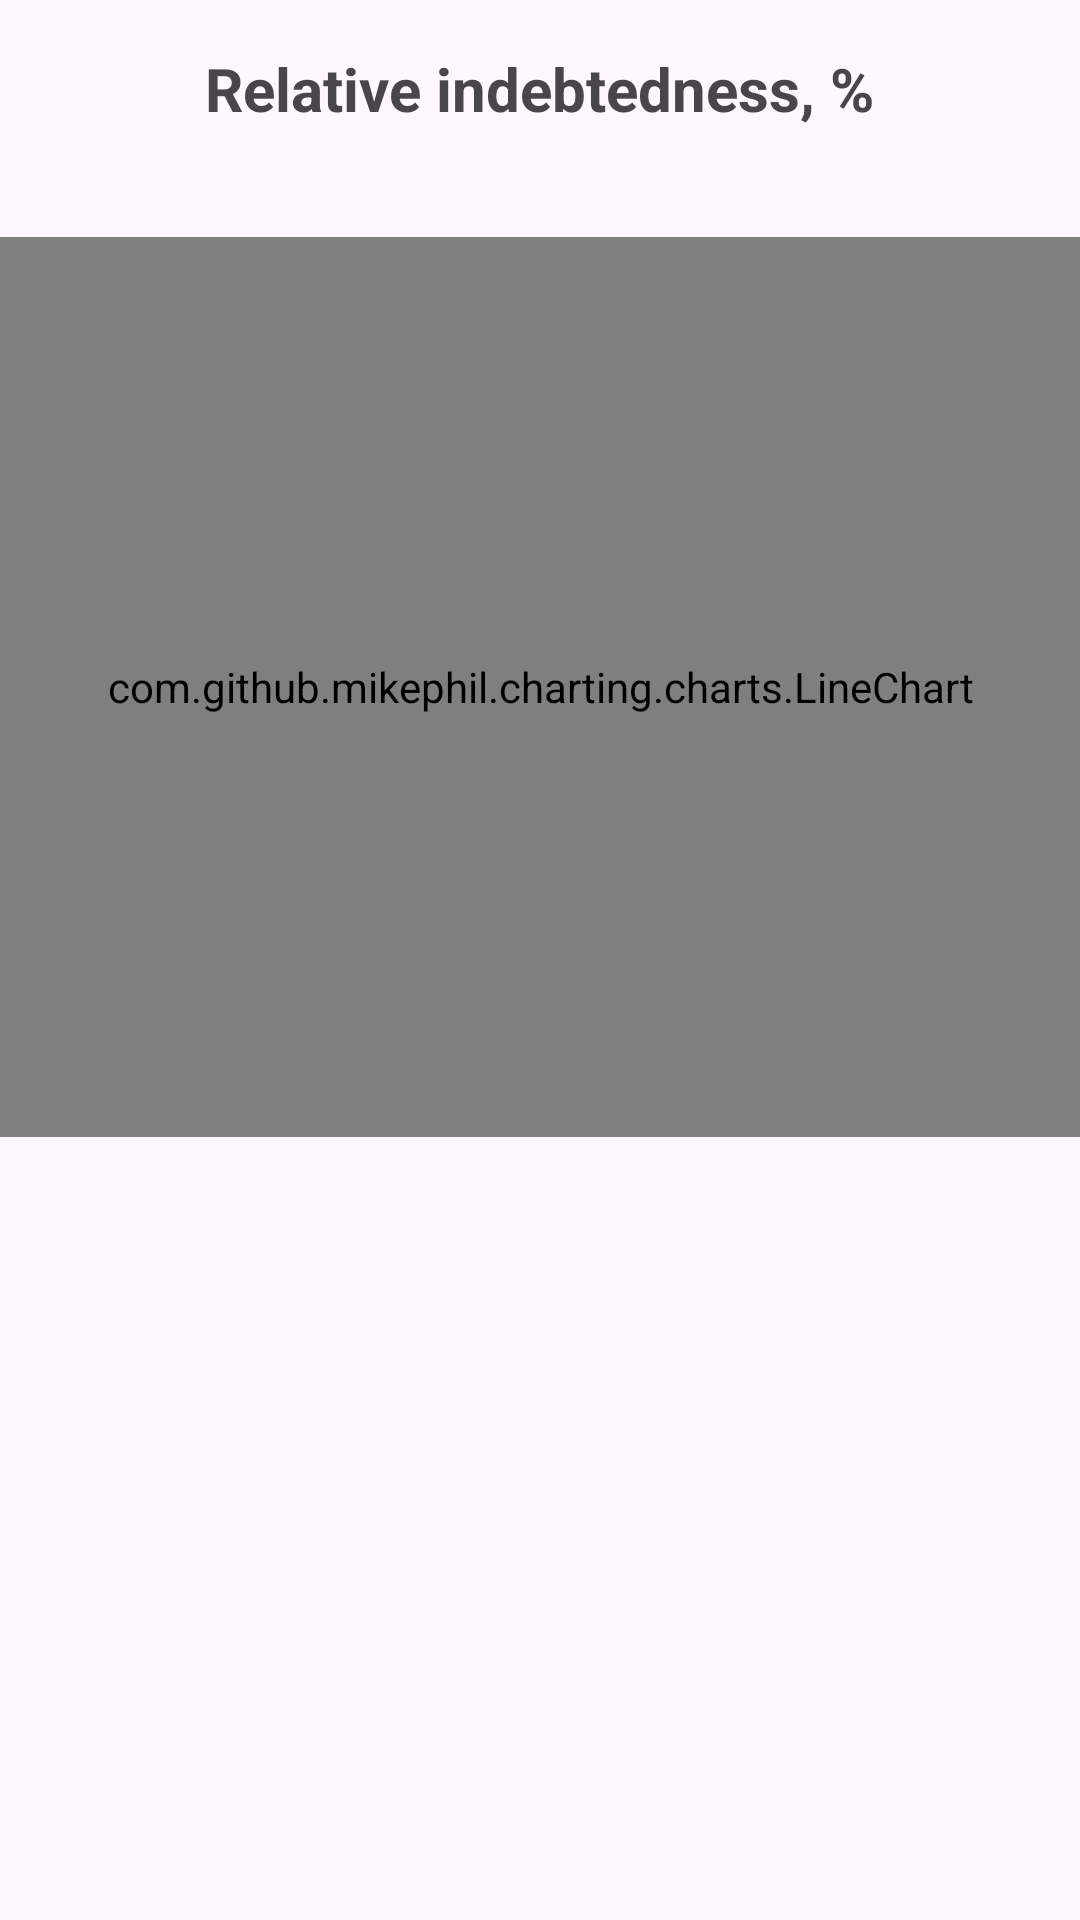

This screen was rendered from an Android layout file. Write that file and the resources it references.
<!-- AndroidManifest.xml: application theme Theme.HT -->
<!-- res/layout/fragment_economic.xml -->
<?xml version="1.0" encoding="utf-8"?>
<LinearLayout xmlns:android="http://schemas.android.com/apk/res/android"
    android:layout_width="match_parent"
    android:layout_height="match_parent"
    android:orientation="vertical">

    <TextView
        android:id="@+id/titleTextView"
        android:layout_width="wrap_content"
        android:layout_height="wrap_content"
        android:layout_gravity="center_horizontal"
        android:layout_marginTop="16dp"
        android:text="Relative indebtedness, %"
        android:textSize="20sp"
        android:textStyle="bold" />

    <com.github.mikephil.charting.charts.LineChart
        android:id="@+id/lineChart"
        android:layout_width="match_parent"
        android:layout_height="300dp"
        android:layout_marginTop="36dp"
        android:layout_marginBottom="16dp" />

</LinearLayout>
<!-- resources referenced by this layout -->
<resources>
  <style name="Theme.HT" parent="Base.Theme.HT" />
  <style name="Base.Theme.HT" parent="Theme.Material3.DayNight.NoActionBar">
          
          <item name="colorPrimary">@color/primary</item>
          <item name="colorOnPrimary">@color/primary2</item>
          <item name="colorSecondary">@color/secondary</item>
  
      </style>
  <color name="primary">#C6FF00</color>
  <color name="primary2">#FFFFFF</color>
  <color name="secondary">#56594D</color>
</resources>
